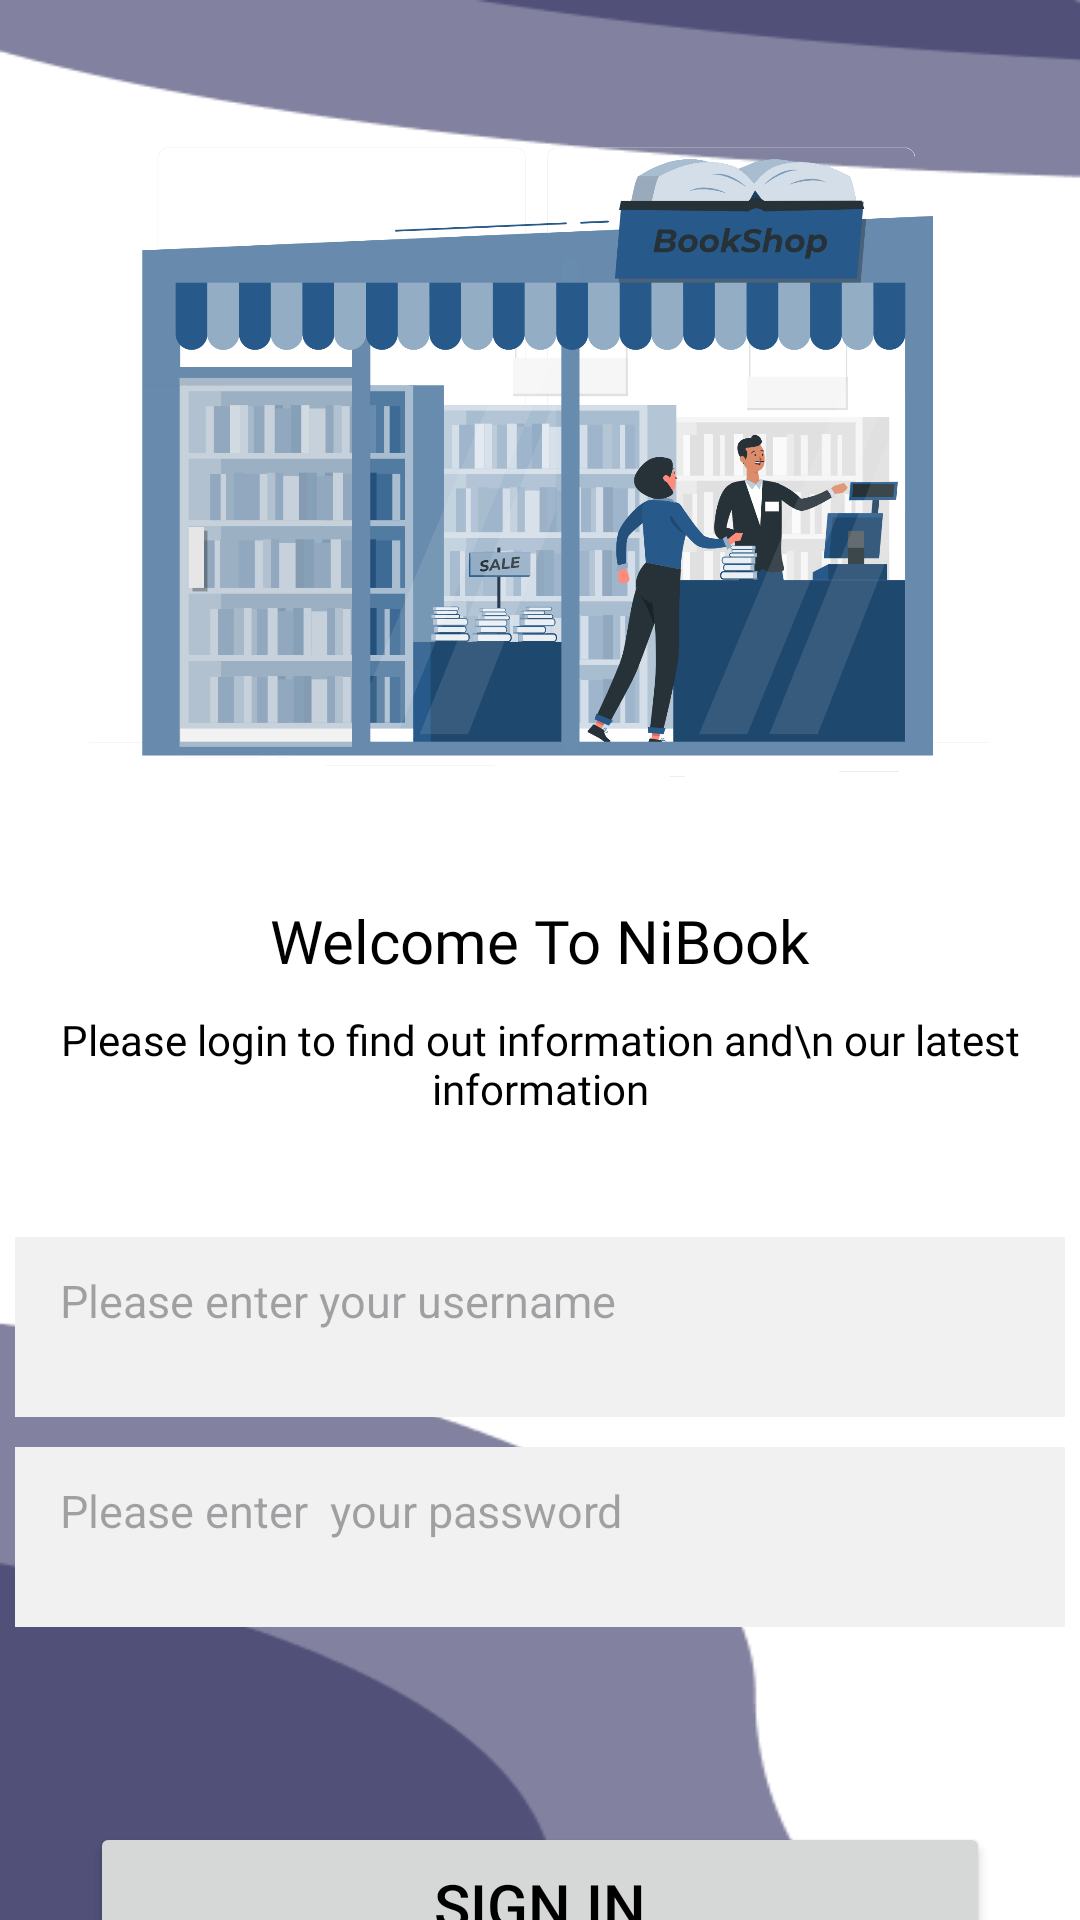

Write the Android layout XML for this screen, with the resource values it uses.
<!-- AndroidManifest.xml: application theme Theme.TokoBuku -->
<!-- res/layout/fragment_sign_in.xml -->
<?xml version="1.0" encoding="utf-8"?>
<androidx.constraintlayout.widget.ConstraintLayout xmlns:android="http://schemas.android.com/apk/res/android"
    xmlns:app="http://schemas.android.com/apk/res-auto"
    xmlns:tools="http://schemas.android.com/tools"
    android:layout_width="match_parent"
    android:layout_height="match_parent"
    tools:context=".ui.SignInFragment"
    android:background="@drawable/background">

        <ImageView
            android:id="@+id/img_1m"
            android:layout_width="300dp"
            android:layout_height="300dp"
            android:src="@drawable/bookstore"
            app:layout_constraintBottom_toTopOf="@id/img_1m"
            app:layout_constraintEnd_toEndOf="parent"
            app:layout_constraintHorizontal_bias="0.497"
            app:layout_constraintStart_toStartOf="parent"
            app:layout_constraintTop_toTopOf="parent"
            app:layout_constraintVertical_bias="0.0"
            app:layout_constraintVertical_chainStyle="packed" />

        <TextView
            android:id="@+id/txt_1m"
            android:layout_width="wrap_content"
            android:layout_height="wrap_content"
            android:text="Welcome To NiBook"
            android:fontFamily="@font/playfairdisplaysemibold"
            android:textColor="@color/black"
            android:textSize="20sp"
            app:layout_constraintTop_toBottomOf="@id/img_1m"
            app:layout_constraintStart_toStartOf="parent"
            app:layout_constraintEnd_toEndOf="parent" />

        <TextView
            android:id="@+id/txt_2m"
            android:layout_width="wrap_content"
            android:layout_height="wrap_content"
            android:text="Please login to find out information and\n our latest information"
            android:textSize="14sp"
            android:fontFamily="@font/playfairdisplaybold"
            android:textColor="@color/black"
            app:layout_constraintTop_toBottomOf="@id/txt_1m"
            app:layout_constraintStart_toStartOf="parent"
            app:layout_constraintEnd_toEndOf="parent"
            android:gravity="center"
            android:layout_marginTop="10dp"/>

  <TextView
      android:id="@+id/txt_3m"
      android:layout_width="wrap_content"
      android:layout_height="60dp"
      android:layout_marginTop="40dp"
      android:hint="Please enter your username"
      android:inputType="textEmailAddress"
      android:paddingLeft="15sp"
      android:paddingTop="11dp"
      android:textSize="15sp"
      android:background="@color/shape"
      app:layout_constraintEnd_toEndOf="parent"
      app:layout_constraintHorizontal_bias="0.491"
      app:layout_constraintStart_toStartOf="parent"
      app:layout_constraintTop_toBottomOf="@id/txt_2m"
      app:layout_constraintWidth="350dp" />

  <TextView
            android:id="@+id/txt_4m"
            android:layout_width="wrap_content"
            android:layout_height="60dp"
            app:layout_constraintTop_toBottomOf="@id/txt_3m"
            android:hint="Please enter  your password"
            android:paddingLeft="15sp"
            android:paddingTop="11dp"
            android:textSize="15sp"
            android:layout_marginTop="10dp"
            app:layout_constraintWidth="350dp"
            android:background="@color/shape"
            app:layout_constraintStart_toStartOf="parent"
            app:layout_constraintEnd_toEndOf="parent"            android:inputType="textPassword"/>

        <Button
            android:id="@+id/btn_1m"
            android:layout_width="wrap_content"
            android:layout_height="55dp"
            app:layout_constraintTop_toBottomOf="@id/txt_4m"
            android:layout_marginTop="65dp"
            android:text="Sign in"
            app:layout_constraintWidth="300dp"
            android:textColor="@color/black"
            android:textSize="20dp"
            android:onClick="onClickButton"
            app:layout_constraintEnd_toEndOf="parent"
            app:layout_constraintStart_toStartOf="parent"/>

        <TextView
            android:id="@+id/txt_5m"
            android:layout_width="wrap_content"
            android:layout_height="wrap_content"
            android:paddingTop="10dp"
            android:text="Not have an account?"
            android:textColor="@color/black"
            app:layout_constraintEnd_toEndOf="parent"
            app:layout_constraintHorizontal_bias="0.407"
            app:layout_constraintStart_toStartOf="parent"
            app:layout_constraintTop_toBottomOf="@+id/btn_1m" />

        <TextView
            android:id="@+id/txt_6"
            android:layout_width="wrap_content"
            android:layout_height="wrap_content"
            android:text="Register"
            android:textColor="@color/purple"
            android:textStyle="bold"
            android:paddingTop="10dp"
            app:layout_constraintTop_toBottomOf="@+id/btn_1m"
            app:layout_constraintStart_toEndOf="@+id/txt_5m"
            android:layout_marginStart="5dp"
            android:onClick="onClickRegister"
            android:clickable="true"/>

</androidx.constraintlayout.widget.ConstraintLayout>
<!-- resources referenced by this layout -->
<resources>
  <color name="black">#FF000000</color>
  <color name="purple">#565BC3</color>
  <color name="shape">#F1F1F1</color>
  <!-- drawable background: png bitmap (drawable, 7328 bytes) -->
  <!-- drawable bookstore: png bitmap (drawable, 201645 bytes) -->
  <style name="Theme.TokoBuku" parent="Base.Theme.TokoBuku" />
  <style name="Base.Theme.TokoBuku" parent="Theme.Material3.DayNight.NoActionBar">
          
          
      </style>
</resources>
